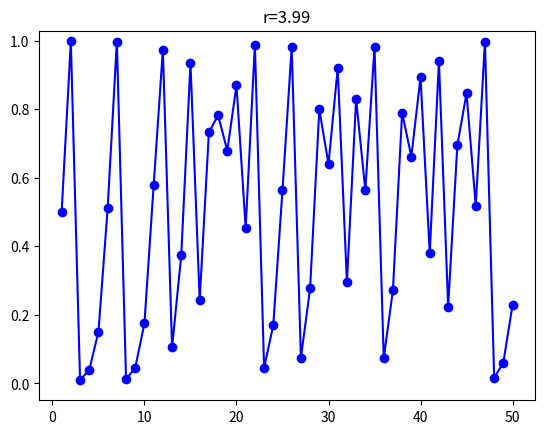

The matplotlib source for this figure:
import matplotlib.pyplot as plt
import matplotlib.animation as animation
import numpy as np
import time

plt.ion()

fig, ax = plt.subplots()
ax.set_title('r=0')


x = np.arange(1, 51, 1)
y = np.arange(0, 1, 0.02)
line, = ax.plot(x, y, marker='o', color='b')

for step in np.arange(0, 4, 0.01):
    r = step
    x_prev = 0.5
    y = [x_prev]
    for year in range(49):
        x = x_prev * r * (1 - x_prev)
        y.append(x)
        x_prev = x
    ax.set_title('r=' + str(round(step, 2)))
    line.set_ydata(y)

    plt.draw()
    plt.gcf().canvas.flush_events()

    time.sleep(0.02)
#x(n+1) = r*x(n)*(1 - x(n))


plt.show()

